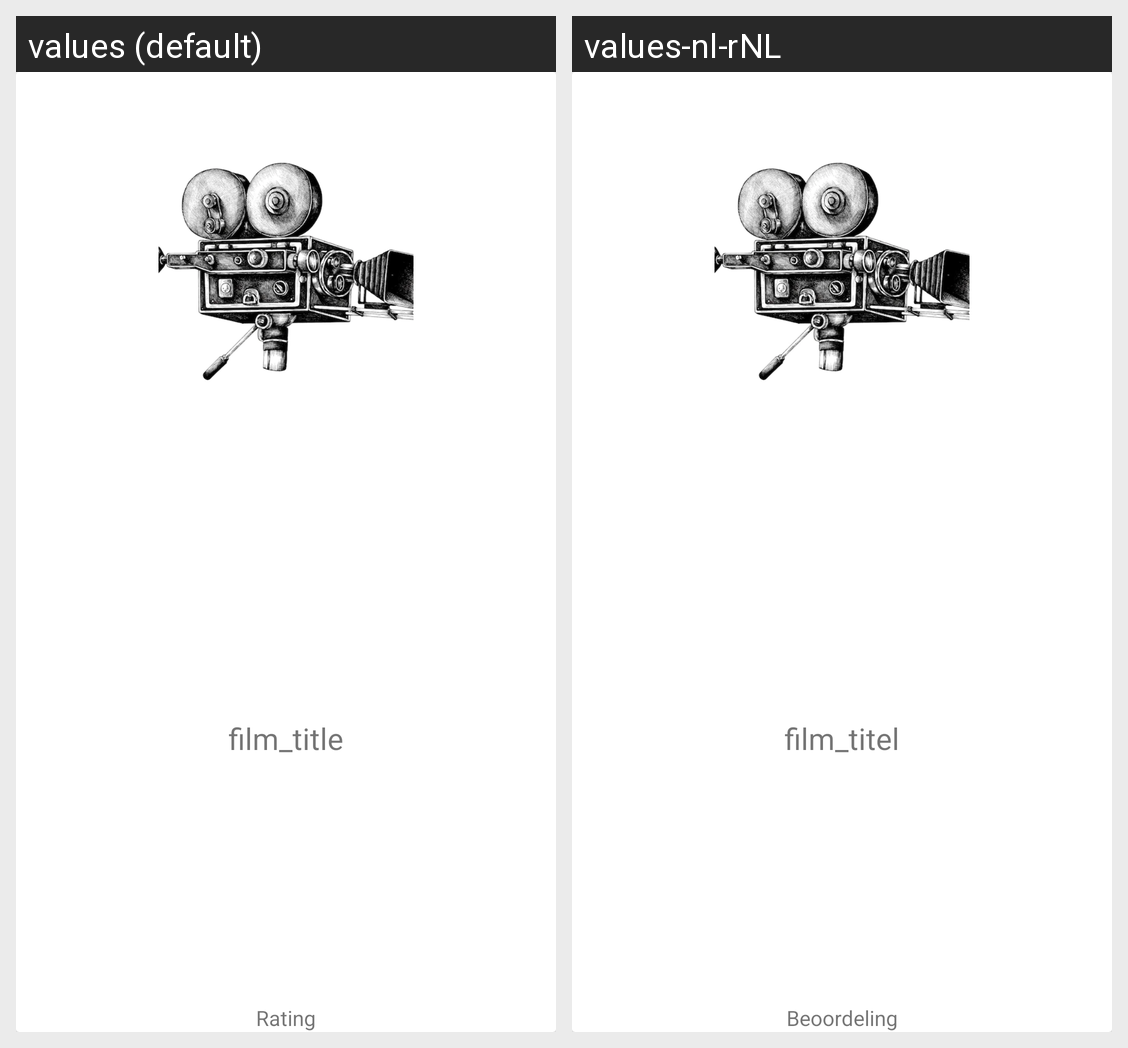

The Android screen above is rendered under two locales of the same app. Produce the string resources it draws, with the default and per-locale values.
Android screen res/layout/film_layout_main.xml rendered under 2 locales, left to right: values (default), values-nl-rNL. Device: Nexus 5 (rendered at 1080×1920; each locale shown at half size, 540×960, under a caption strip naming it); theme Theme.Cinema.
Strings drawn on this screen, with the default value and each locale's value (text and hints the layout hard-codes, and strings that could not be matched under every locale, appear in the picture but are not listed):

film_title
  values: film_title
  values-nl-rNL: film_titel

rating_label
  values: Rating
  values-nl-rNL: Beoordeling
